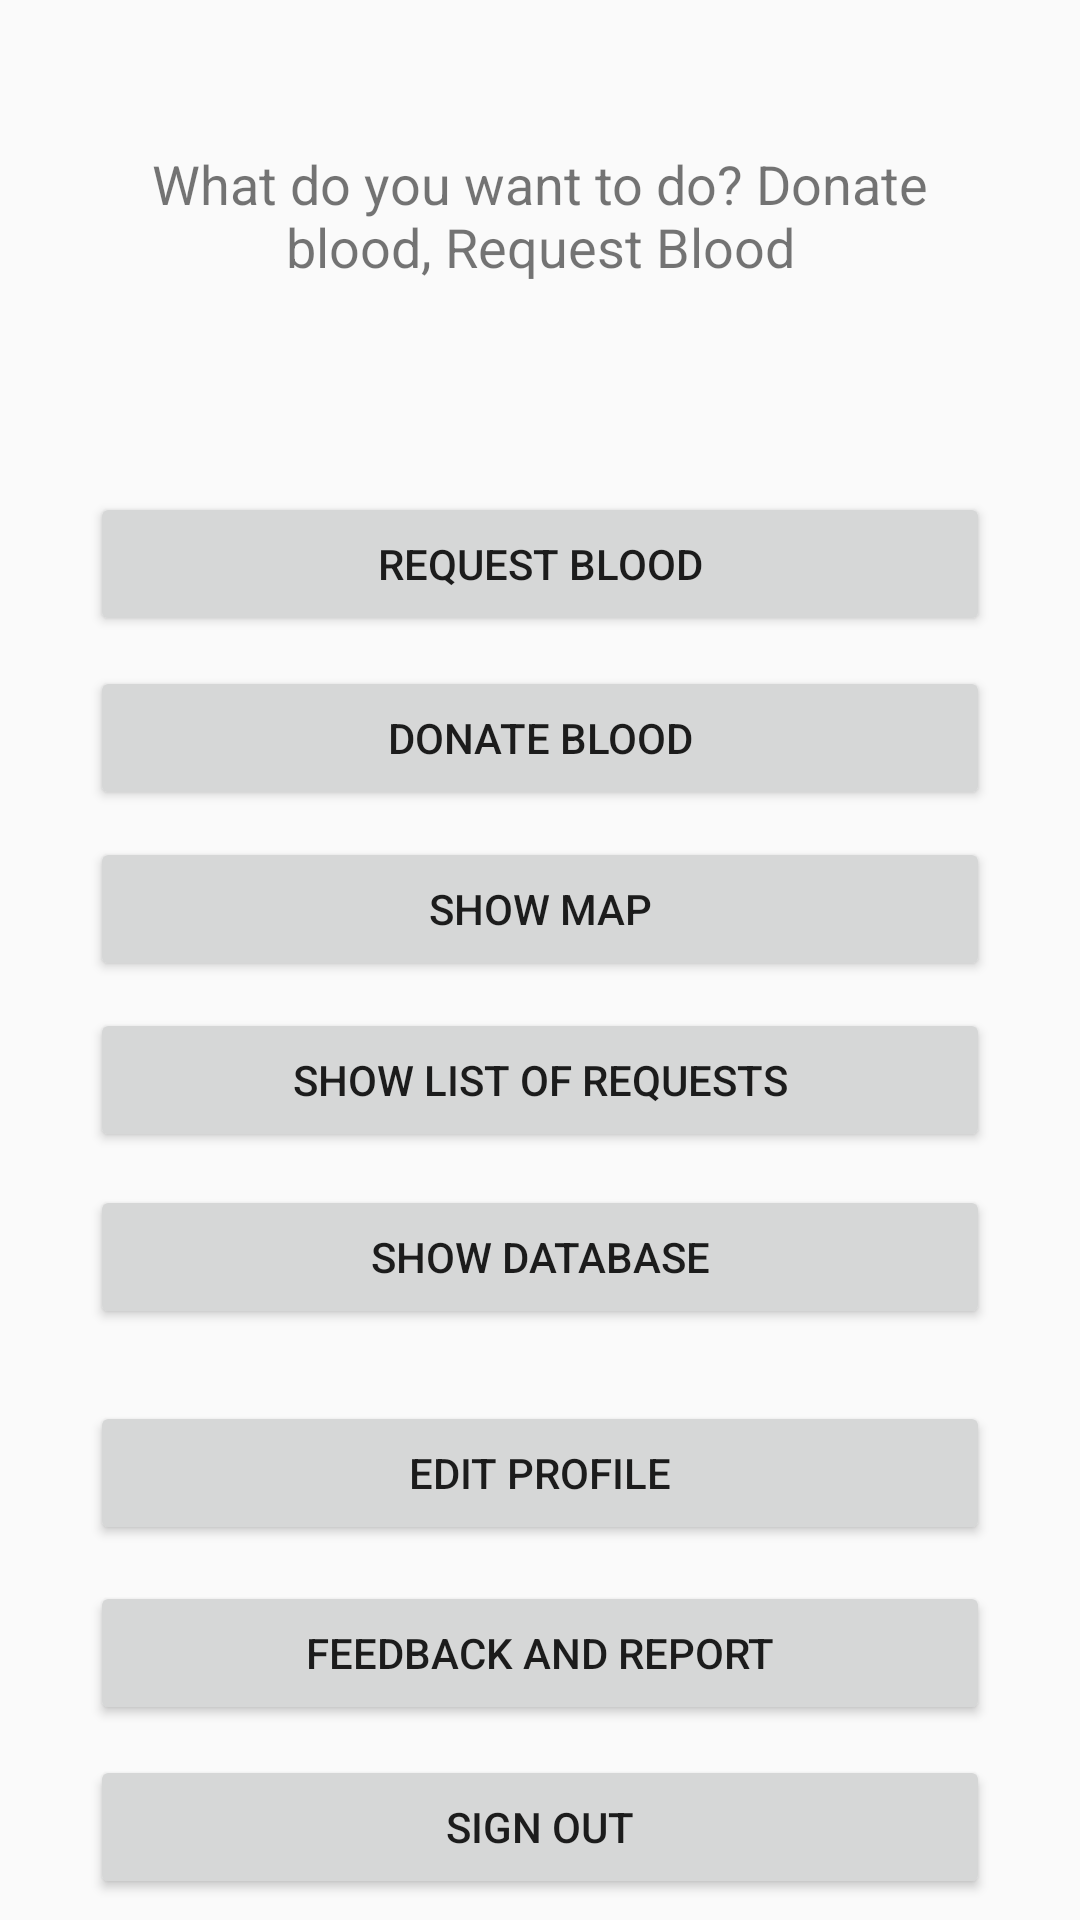

Write the Android layout XML for this screen, with the resource values it uses.
<!-- AndroidManifest.xml: application theme AppTheme -->
<!-- res/layout/activity_main.xml -->
<?xml version="1.0" encoding="utf-8"?>
<androidx.constraintlayout.widget.ConstraintLayout xmlns:android="http://schemas.android.com/apk/res/android"
    xmlns:app="http://schemas.android.com/apk/res-auto"
    xmlns:tools="http://schemas.android.com/tools"
    android:layout_width="match_parent"
    android:layout_height="match_parent"
    tools:context=".MainActivity">

    <Button
        android:id="@+id/btnRequestBlood"
        android:layout_width="300dp"
        android:layout_height="wrap_content"
        android:layout_marginStart="30dp"
        android:layout_marginTop="164dp"
        android:layout_marginEnd="30dp"
        android:text="@string/btn_request_blood"
        app:layout_constraintEnd_toEndOf="parent"
        app:layout_constraintStart_toStartOf="parent"
        app:layout_constraintTop_toTopOf="parent" />

    <Button
        android:id="@+id/btnDonateBlood"
        android:layout_width="300dp"
        android:layout_height="wrap_content"
        android:layout_marginStart="30dp"
        android:layout_marginTop="10dp"
        android:layout_marginEnd="30dp"
        android:text="@string/btn_donate_blood"
        app:layout_constraintEnd_toEndOf="parent"
        app:layout_constraintStart_toStartOf="parent"
        app:layout_constraintTop_toBottomOf="@+id/btnRequestBlood" />

    <Button
        android:id="@+id/btnShowMap"
        android:layout_width="300dp"
        android:layout_height="wrap_content"
        android:layout_marginStart="30dp"
        android:layout_marginTop="9dp"
        android:layout_marginEnd="30dp"
        android:text="@string/btn_show_map"
        app:layout_constraintEnd_toEndOf="parent"
        app:layout_constraintStart_toStartOf="parent"
        app:layout_constraintTop_toBottomOf="@+id/btnDonateBlood" />

    <Button
        android:id="@+id/btnSignOut"
        android:layout_width="300dp"
        android:layout_height="wrap_content"
        android:layout_marginStart="30dp"
        android:layout_marginEnd="30dp"
        android:layout_marginBottom="7dp"
        android:text="@string/btn_sign_out"
        app:layout_constraintBottom_toBottomOf="parent"
        app:layout_constraintEnd_toEndOf="parent"
        app:layout_constraintStart_toStartOf="parent" />

    <Button
        android:id="@+id/btnEditProfile"
        android:layout_width="300dp"
        android:layout_height="wrap_content"
        android:layout_marginTop="10dp"
        android:layout_marginStart="30dp"
        android:layout_marginEnd="30dp"
        android:layout_marginBottom="12dp"
        android:text="Edit Profile"
        app:layout_constraintBottom_toTopOf="@+id/btnFeedback"
        app:layout_constraintEnd_toEndOf="parent"
        app:layout_constraintStart_toStartOf="parent" />

    <Button
        android:id="@+id/btnShowDatabase"
        android:layout_width="300dp"
        android:layout_height="wrap_content"
        android:layout_marginStart="30dp"
        android:layout_marginTop="11dp"
        android:layout_marginEnd="30dp"
        android:text="Show Database"
        app:layout_constraintEnd_toEndOf="parent"
        app:layout_constraintStart_toStartOf="parent"
        app:layout_constraintTop_toBottomOf="@+id/btnShowList" />

    <Button
        android:id="@+id/btnShowList"
        android:layout_width="300dp"
        android:layout_height="wrap_content"
        android:layout_marginStart="30dp"
        android:layout_marginTop="9dp"
        android:layout_marginEnd="30dp"
        android:text="Show List of Requests"
        app:layout_constraintEnd_toEndOf="parent"
        app:layout_constraintStart_toStartOf="parent"
        app:layout_constraintTop_toBottomOf="@+id/btnShowMap" />

    <Button
        android:id="@+id/btnFeedback"
        android:layout_width="300dp"
        android:layout_height="wrap_content"
        android:layout_marginStart="30dp"
        android:layout_marginEnd="30dp"
        android:layout_marginBottom="10dp"
        android:text="Feedback and Report"
        app:layout_constraintBottom_toTopOf="@+id/btnSignOut"
        app:layout_constraintEnd_toEndOf="parent"
        app:layout_constraintStart_toStartOf="parent" />

    <TextView
        android:id="@+id/textView"
        android:layout_width="300dp"
        android:layout_height="wrap_content"
        android:layout_marginStart="40dp"
        android:layout_marginTop="49dp"
        android:layout_marginEnd="40dp"
        android:gravity="center"
        android:text="@string/tv_main_action"
        android:textSize="18sp"
        app:layout_constraintEnd_toEndOf="parent"
        app:layout_constraintStart_toStartOf="parent"
        app:layout_constraintTop_toTopOf="parent" />
</androidx.constraintlayout.widget.ConstraintLayout>
<!-- resources referenced by this layout -->
<resources>
  <string name="btn_donate_blood">Donate Blood</string>
  <string name="btn_request_blood">Request Blood</string>
  <string name="btn_show_map">Show Map</string>
  <string name="btn_sign_out">Sign Out</string>
  <string name="tv_main_action">What do you want to do? Donate blood, Request Blood</string>
  <style name="AppTheme" parent="Theme.AppCompat.Light.NoActionBar">
          
          <item name="colorPrimary">@color/colorPrimary</item>
          <item name="colorPrimaryDark">@color/colorPrimaryDark</item>
          <item name="colorAccent">@color/colorAccent</item>
      </style>
  <!-- not gathered from this repository: default colours our renderer supplied (Android Studio template values) -->
  <color name="colorPrimary">#FF6200EE</color>
  <color name="colorPrimaryDark">#FF3700B3</color>
  <color name="colorAccent">#FF03DAC5</color>
</resources>
